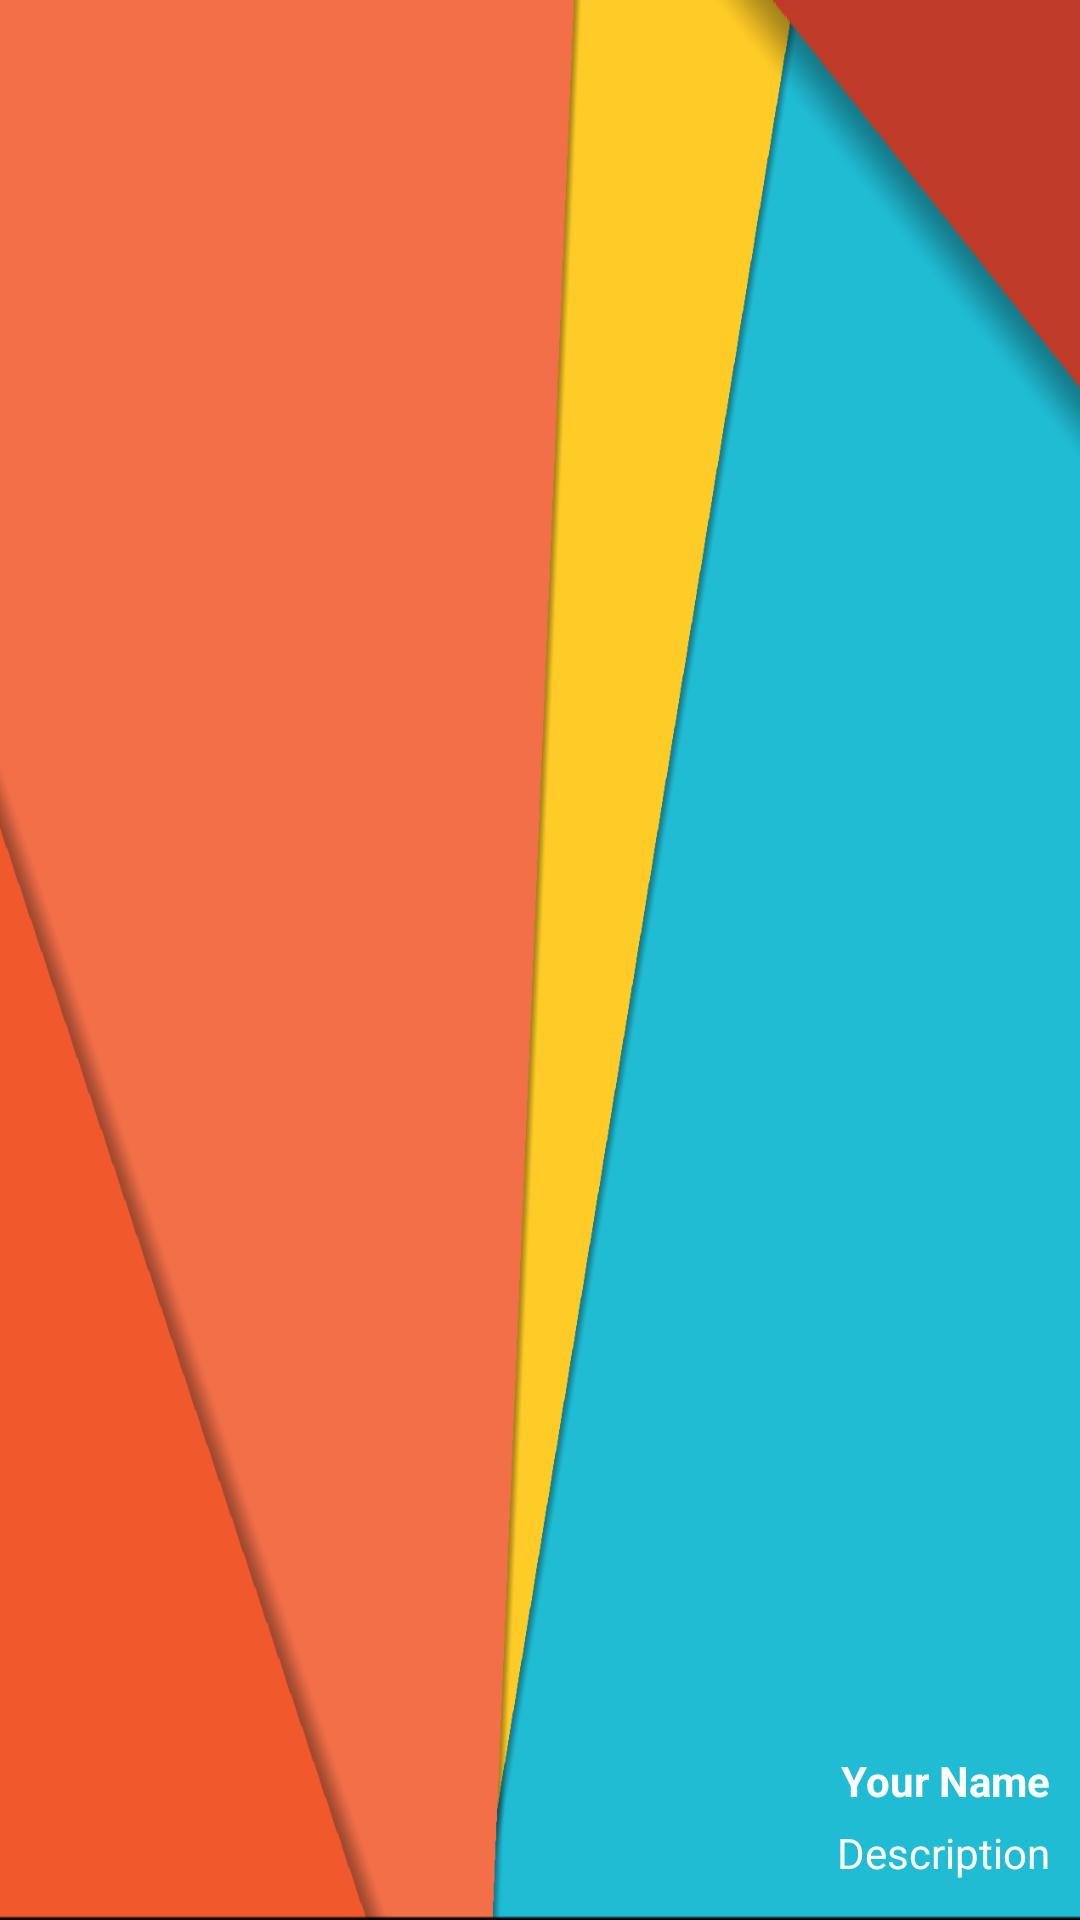

This screen was rendered from an Android layout file. Write that file and the resources it references.
<!-- AndroidManifest.xml: application theme AppTheme -->
<!-- res/layout/header.xml -->
<?xml version="1.0" encoding="utf-8"?>
<RelativeLayout xmlns:android="http://schemas.android.com/apk/res/android"
    android:layout_width="match_parent"
    android:layout_height="178dp"
    android:background="@drawable/bback"
    android:orientation="vertical"
    android:weightSum="1"
    android:layout_gravity="right">


<ImageView
    android:layout_width="70dp"
    android:layout_height="70dp"
    android:src="@drawable/ic_perm_identity_black_48dp"
    android:id="@+id/profilePic"
    android:layout_gravity="right"
    android:layout_above="@+id/linearLayout"
    android:layout_alignParentRight="true"
    android:layout_alignParentEnd="true"
    android:layout_marginRight="10dp"/>

    <LinearLayout
        android:layout_width="match_parent"
        android:layout_height="56dp"
        android:orientation="vertical"
        android:layout_alignParentBottom="true"
        android:layout_alignParentLeft="true"
        android:layout_alignParentStart="true"
        android:id="@+id/linearLayout">

        <TextView
            android:id="@+id/name"
            android:layout_width="wrap_content"
            android:layout_height="wrap_content"
            android:layout_marginLeft="16dp"
            android:textColor="#ffffff"
            android:text="Your Name"
            android:textSize="14sp"
            android:textStyle="bold"
            android:layout_marginRight="10dp"
            android:layout_gravity="right" />

        <TextView
            android:id="@+id/email"
            android:layout_width="wrap_content"
            android:layout_height="wrap_content"
            android:textColor="#ffffff"
            android:layout_marginLeft="16dp"
            android:layout_marginTop="5dp"
            android:text="Description"
            android:textSize="14sp"
            android:textStyle="normal"
            android:layout_marginRight="10dp"
            android:layout_gravity="right" />
    </LinearLayout>


</RelativeLayout>
<!-- resources referenced by this layout -->
<resources>
  <!-- drawable bback: png bitmap (drawable-xxxhdpi, 59642 bytes) -->
  <style name="AppTheme" parent="Theme.AppCompat.Light.NoActionBar">
          
          <item name="colorPrimary">@color/colorPrimary</item>
          <item name="colorPrimaryDark">@color/colorPrimaryDark</item>
          <item name="colorAccent">@color/colorAccent</item>
          <item name="windowActionModeOverlay">true</item>
          <item name="actionModeBackground">@drawable/action_mode_background</item>
          <item name="actionMenuTextColor">@color/colorWhite</item>
          <item name="colorControlNormal">@color/colorWhite</item>
      </style>
  <color name="colorPrimary">#3F51B5</color>
  <color name="colorPrimaryDark">#303F9F</color>
  <color name="colorAccent">#FF4081</color>
  <!-- drawable action_mode_background (drawable) -->
  <?xml version="1.0" encoding="utf-8"?>
  <layer-list xmlns:android="http://schemas.android.com/apk/res/android">
      <item>
          <shape android:shape="rectangle">
              <solid android:color="@color/special_blue"/>
              
          </shape>
      </item>
  </layer-list>
  <color name="colorWhite">#ffffff</color>
  <color name="special_blue">#003059</color>
</resources>
